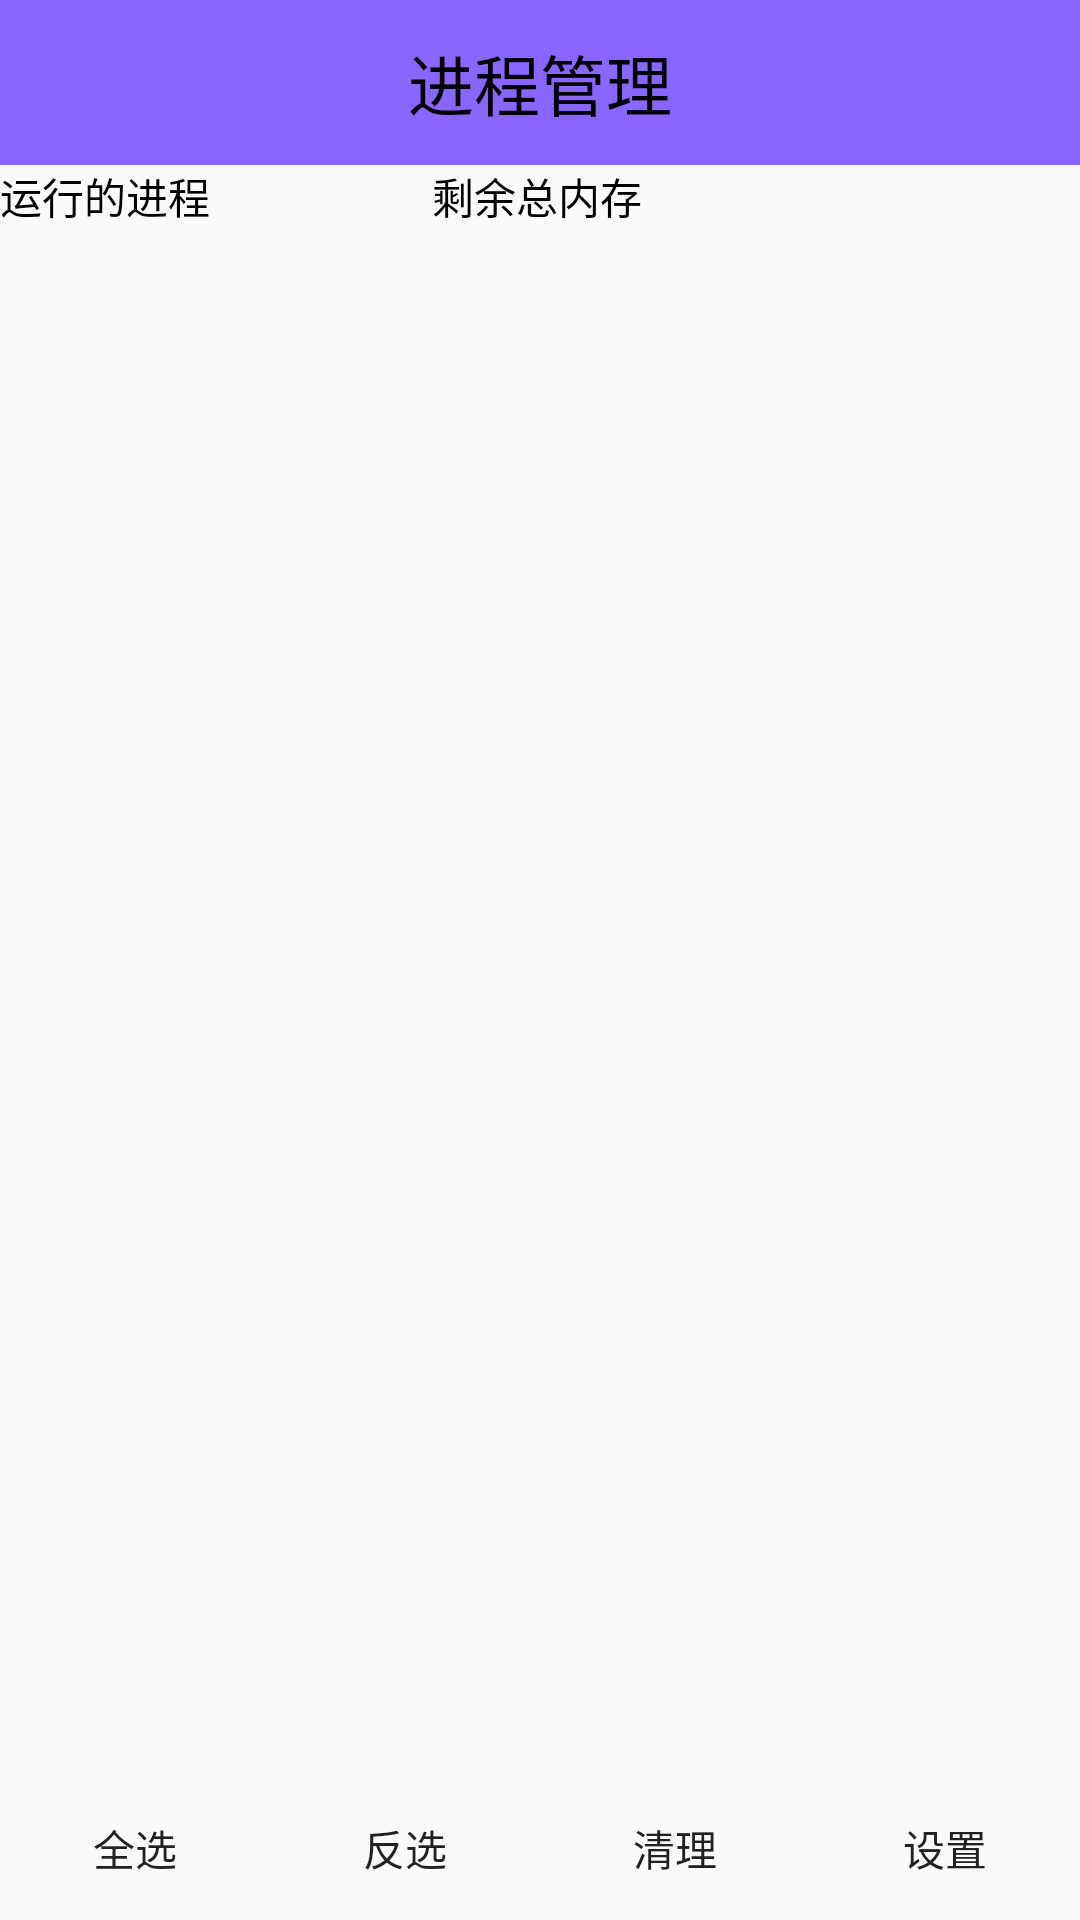

Produce the Android XML layout that renders to this screen, including the resource entries it uses.
<!-- AndroidManifest.xml: application theme AppTheme -->
<!-- res/layout/activity_task_manager.xml -->
<?xml version="1.0" encoding="utf-8"?>
<LinearLayout xmlns:android="http://schemas.android.com/apk/res/android"
    xmlns:tools="http://schemas.android.com/tools"
    android:layout_width="match_parent"
    android:layout_height="match_parent"
    android:orientation="vertical"
    tools:context=".TaskManagerActivity">
    <TextView
        android:id="@+id/textView1"
        android:layout_width="match_parent"
        android:layout_height="55dp"
        android:background="@color/blue"
        android:gravity="center"
        android:text="进程管理"
        android:textColor="@color/black"
        android:textSize="22sp" />
    <LinearLayout
        android:layout_width="match_parent"
        android:layout_height="wrap_content"
        android:orientation="horizontal">
        <TextView
            android:id="@+id/tv_task_process_count"
            android:layout_width="0dp"
            android:layout_height="wrap_content"
            android:layout_weight="2"
            android:text="运行的进程"
            android:textColor="@color/black"
            android:textSize="14sp"/>
        <TextView
            android:id="@+id/tv_task_memory"
            android:layout_width="0dp"
            android:layout_height="wrap_content"
            android:layout_weight="3"
            android:singleLine="true"
            android:text="剩余总内存"
            android:textColor="@color/black"
            android:textSize="14sp"/>
    </LinearLayout>
    <ListView
        android:id="@+id/list_view"
        android:layout_width="match_parent"
        android:layout_height="match_parent"
        android:layout_weight="200">
    </ListView>

    <LinearLayout
        android:layout_width="match_parent"
        android:layout_height="wrap_content"
        android:orientation="horizontal" >

        <Button
            android:layout_width="0dp"
            android:layout_height="wrap_content"
            android:layout_weight="1"
            android:background="@drawable/button_selector"
            android:onClick="selectAll"
            android:text="全选"/>

        <Button
            android:layout_width="0dp"
            android:layout_height="wrap_content"
            android:layout_weight="1"
            android:background="@drawable/button_selector"
            android:onClick="selectOppsite"
            android:text="反选"
            />

        <Button
            android:layout_width="0dp"
            android:layout_height="wrap_content"
            android:layout_weight="1"
            android:background="@drawable/button_selector"
            android:onClick="killProcess"
            android:text="清理"/>

        <Button
            android:layout_width="0dp"
            android:layout_height="wrap_content"
            android:layout_weight="1"
            android:background="@drawable/button_selector"
            android:onClick="openSetting"
            android:text="设置"/>
    </LinearLayout>
</LinearLayout>
<!-- resources referenced by this layout -->
<resources>
  <color name="black">#000000</color>
  <color name="blue">#8866ff</color>
  <!-- drawable button_selector (drawable) -->
  <?xml version="1.0" encoding="utf-8"?>
  <selector xmlns:android="http://schemas.android.com/apk/res/android">
      <item android:drawable="@drawable/btn_green_pressed1"
            android:state_pressed="true" /> 
      <item android:drawable="@drawable/btn_green_pressed1"
            android:state_focused="true" /> 
      <item android:drawable="@drawable/btn_green_normal1" /> 
  </selector>
  <style name="AppTheme" parent="Theme.AppCompat.Light.NoActionBar">
          
          <item name="colorPrimary">@color/colorPrimary</item>
          <item name="colorPrimaryDark">@color/colorPrimaryDark</item>
          <item name="colorAccent">@color/colorAccent</item>
      </style>
  <color name="colorPrimary">#3F51B5</color>
  <color name="colorPrimaryDark">#303F9F</color>
  <color name="colorAccent">#FF4081</color>
</resources>
